Photos from the image-classification dataset "Induk anak huruf di atas" in the GitHub repository muharismrgn/Lampung-Script-Classification. Its 86 classes are: ANG, BAN, BANG, BAR, BEE, CAN, CANG, CAR, CEE, DAN, DANG, DAR, DEE, GAN, GANG, GAR, GEE, GHAN, GHANG, GHAR, GHE, GHEE, GHE with diacritic, GHI, HAN, HANG, HAR, HEE, JAN, JANG, JAR, JEE, KAN, KANG, KAR, KEE, LAN, LANG, LAR, LEE, MAN, MANG, MAR, MEE, NAN, NANG, NAR, NEE, NGAN, NGANG, NGAR, NGE, NGEE, NGE with diacritic, NGI, NYAN, NYANG, NYAR, NYE, NYEE, NYE with diacritic, NYI, PAN, PANG, PAR, PEE, RAN, RANG, RAR, REE, SAN, SANG, SAR, SEE, TAN, TANG, TAR, TEE, WAN, WANG, WAR, WEE, YAN, YANG, YAR, YEE.

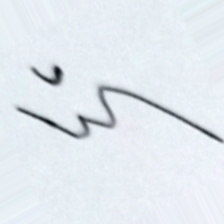
Label: NYI

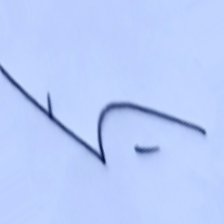
Label: ANG

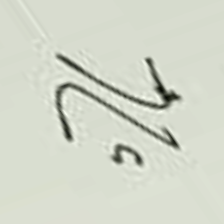
Label: GHI

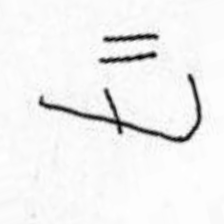
Label: MAN

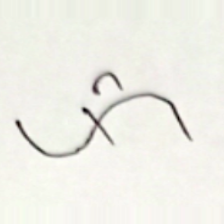
Label: CEE

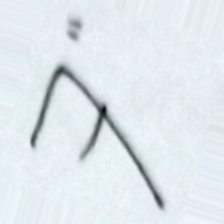
Label: KAN
